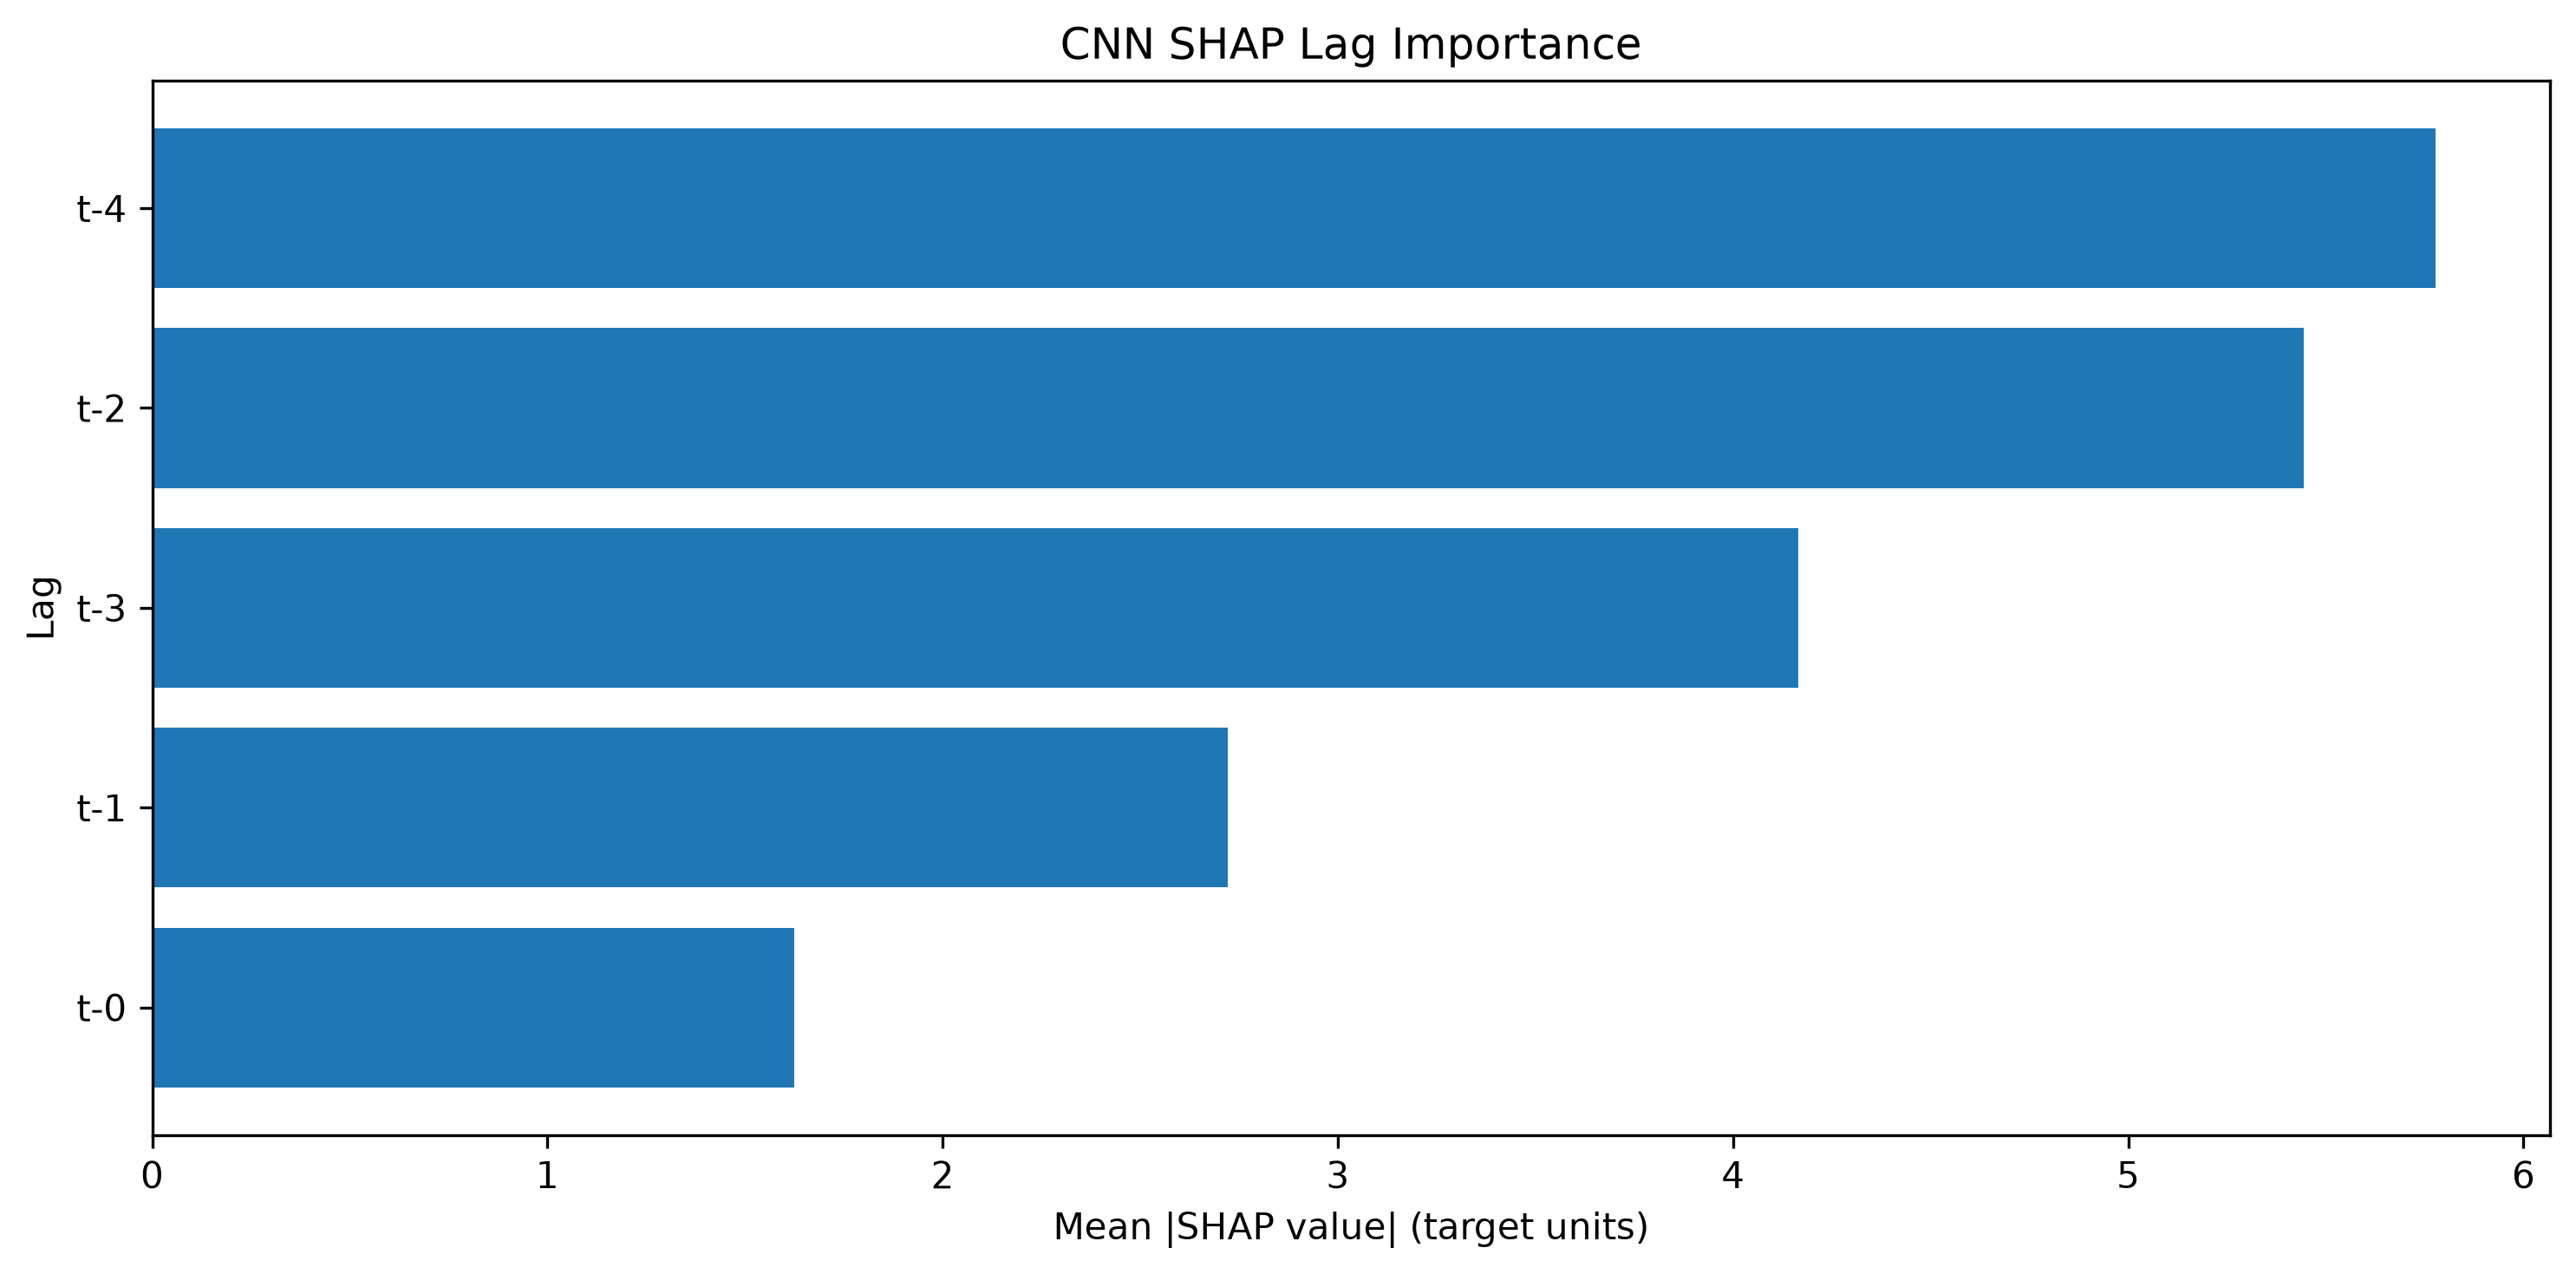

The file beside this chart, header and first rows:
Lag, SHAP Mean Abs Importance, SHAP Normalized Importance, SHAP Rank
t-4, 5.778, 0.2929, 1
t-2, 5.443, 0.2759, 2
t-3, 4.164, 0.211, 3
t-1, 2.721, 0.1379, 4
t-0, 1.624, 0.08231, 5
